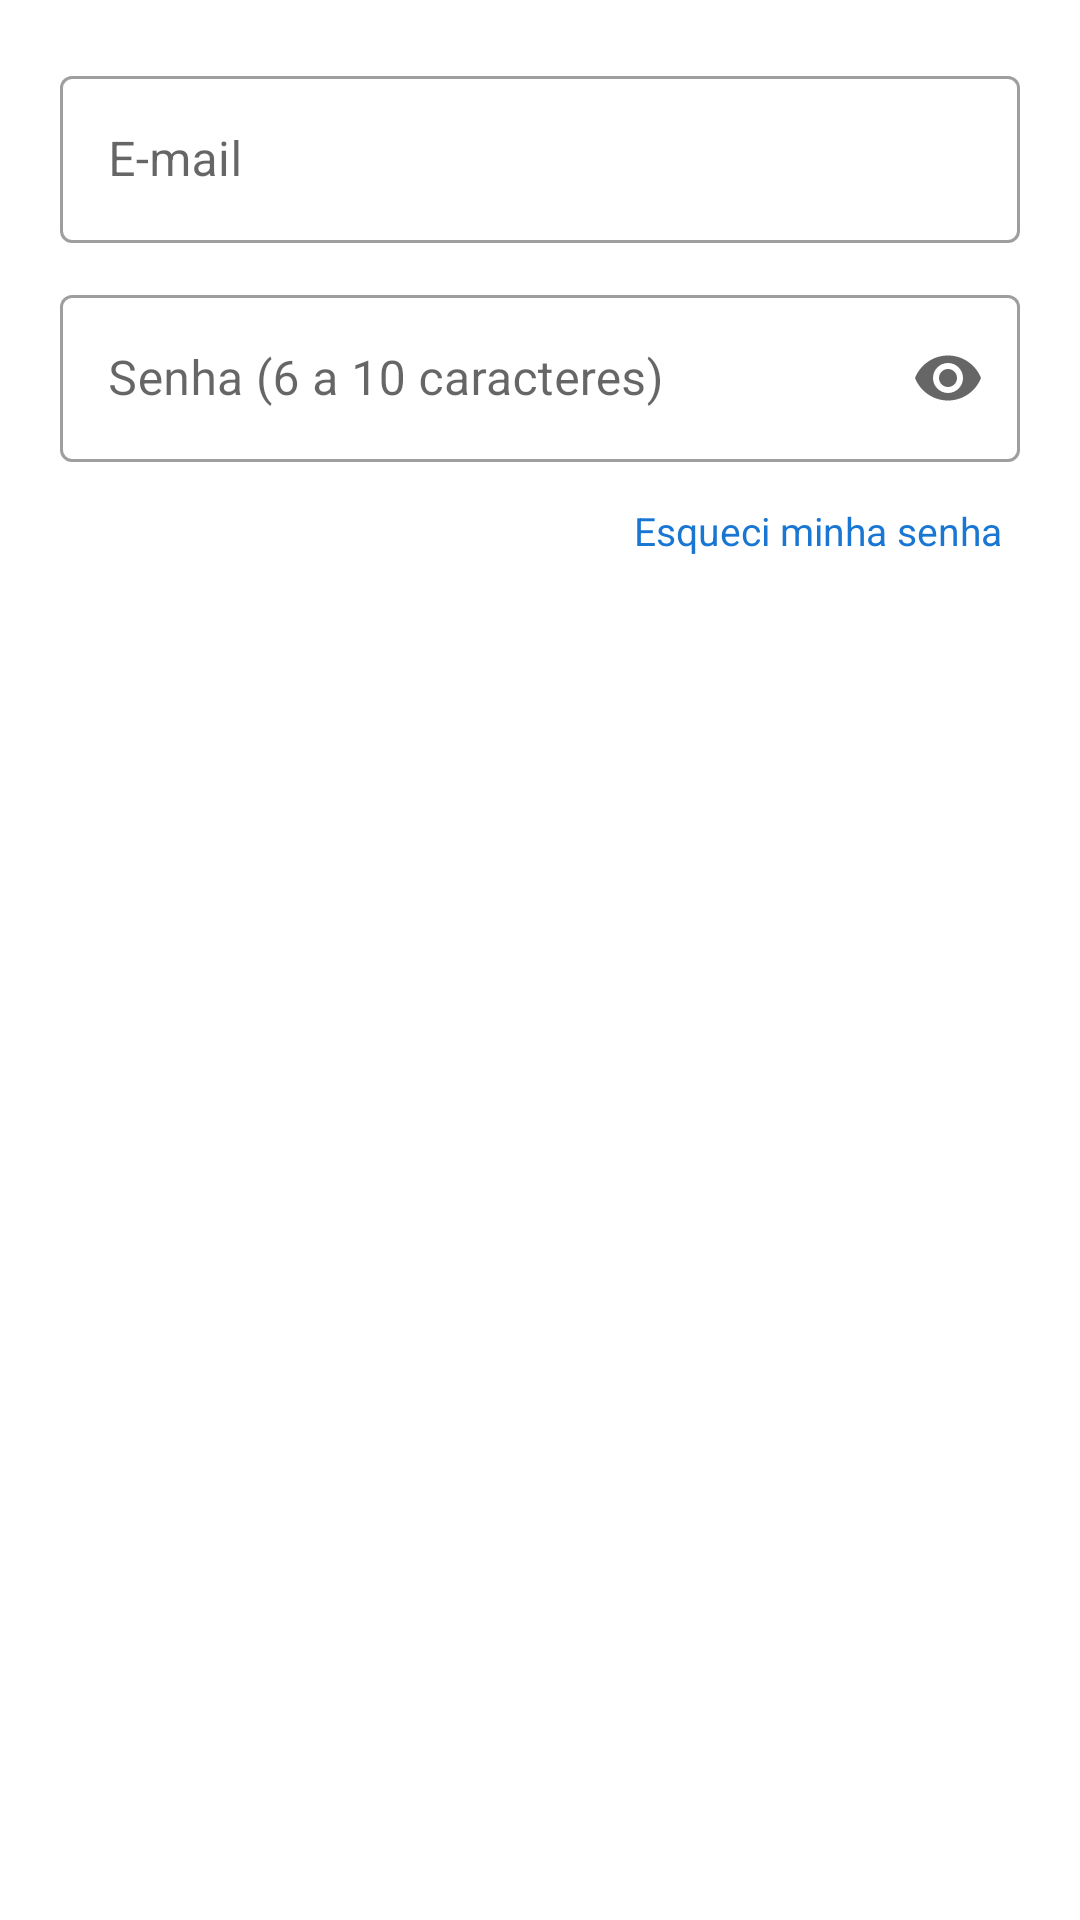

The Android layout XML behind this screen, and the referenced resources:
<!-- AndroidManifest.xml: application theme Theme.MaterialComponents.Light.NoActionBar -->
<!-- res/layout/dialog_admin_login.xml -->
<?xml version="1.0" encoding="utf-8"?>
<LinearLayout xmlns:android="http://schemas.android.com/apk/res/android"
    xmlns:app="http://schemas.android.com/apk/res-auto"
    android:layout_width="match_parent"
    android:layout_height="wrap_content"
    android:orientation="vertical"
    android:padding="20dp">

    <com.google.android.material.textfield.TextInputLayout
        android:layout_width="match_parent"
        android:layout_height="wrap_content"
        android:hint="E-mail"
        style="@style/Widget.MaterialComponents.TextInputLayout.OutlinedBox">

        <com.google.android.material.textfield.TextInputEditText
            android:id="@+id/edtEmailAdmin"
            android:layout_width="match_parent"
            android:layout_height="wrap_content"
            android:inputType="textEmailAddress"
            android:maxLines="1" />
    </com.google.android.material.textfield.TextInputLayout>

    <com.google.android.material.textfield.TextInputLayout
        android:layout_width="match_parent"
        android:layout_height="wrap_content"
        android:layout_marginTop="12dp"
        android:hint="Senha (6 a 10 caracteres)"
        style="@style/Widget.MaterialComponents.TextInputLayout.OutlinedBox"
        app:endIconMode="password_toggle">

        <com.google.android.material.textfield.TextInputEditText
            android:id="@+id/edtSenhaAdmin"
            android:layout_width="match_parent"
            android:layout_height="wrap_content"
            android:inputType="textPassword"
            android:maxLength="10"
            android:maxLines="1" />
    </com.google.android.material.textfield.TextInputLayout>

    <TextView
        android:id="@+id/btnEsqueciSenhaAdmin"
        android:layout_width="wrap_content"
        android:layout_height="wrap_content"
        android:layout_gravity="end"
        android:layout_marginTop="8dp"
        android:padding="6dp"
        android:text="Esqueci minha senha"
        android:textColor="#1976D2"
        android:textSize="13sp"
        android:clickable="true"
        android:focusable="true"
        android:background="?attr/selectableItemBackground" />

</LinearLayout>
<!-- resources referenced by this layout -->
<resources>

</resources>
